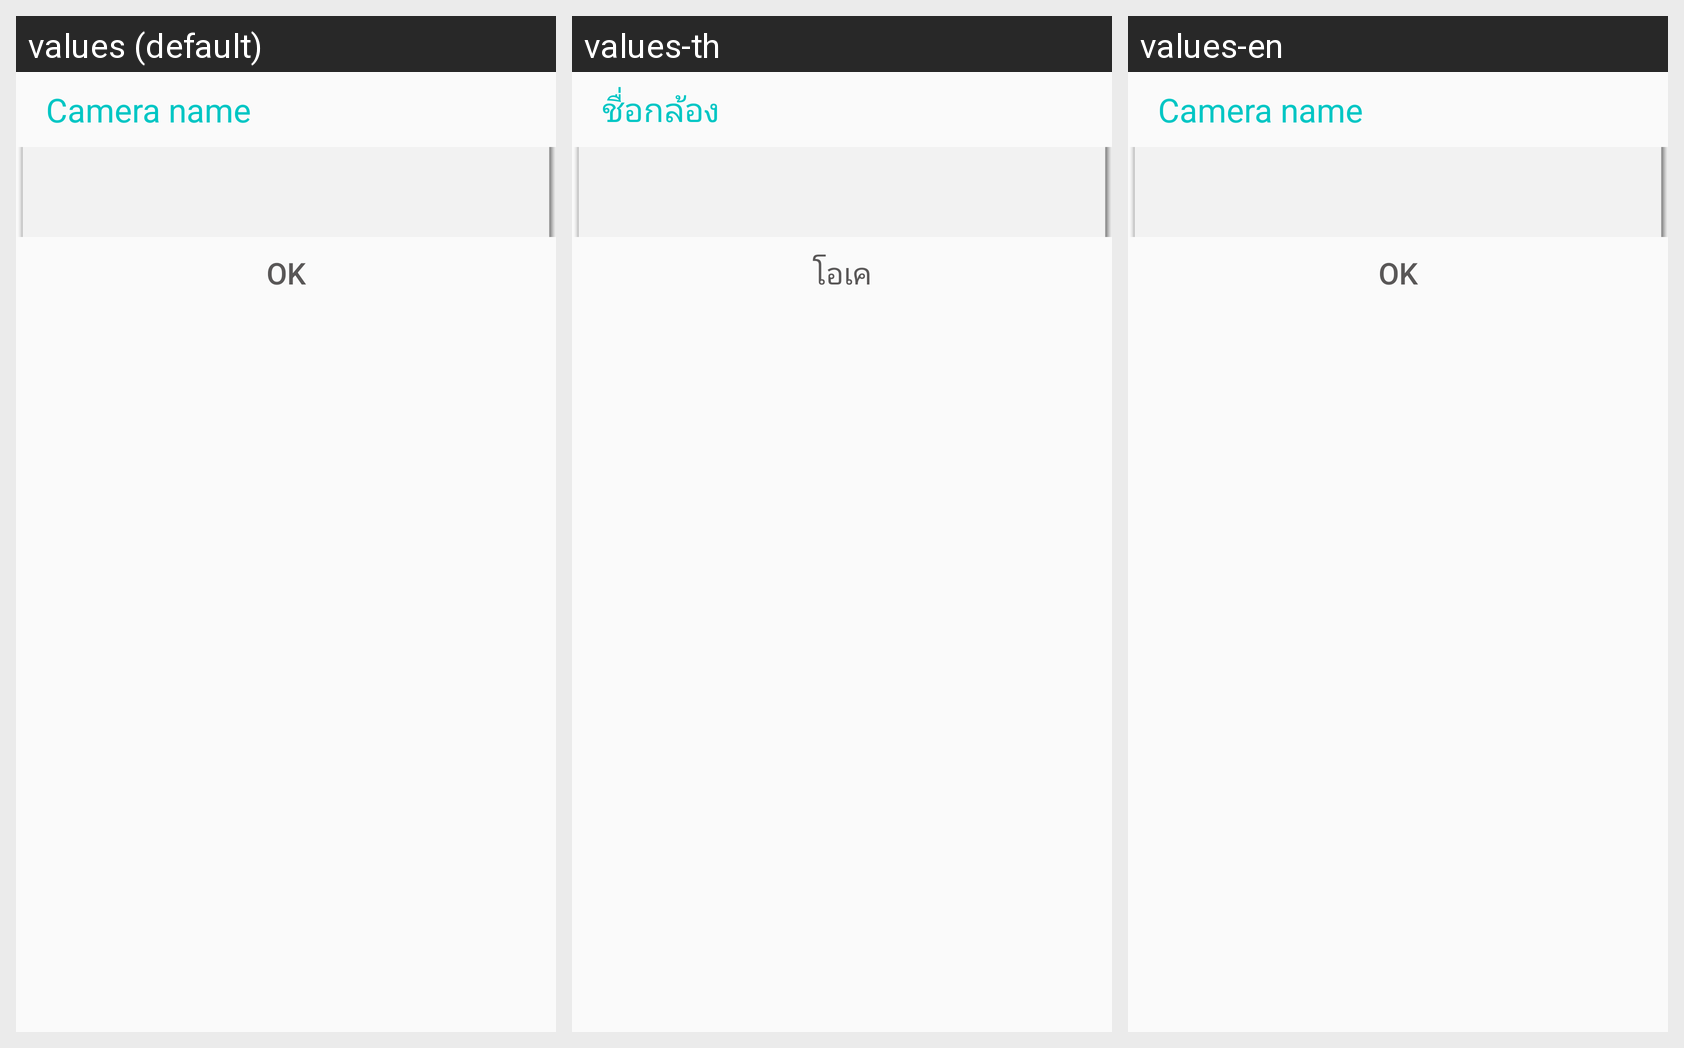

The same Android screen rendered under several of its app's locales, left to right. List the strings drawn on it with the default value and each locale's translation.
Android screen res/layout/cam_name_edit_dialog.xml rendered under 3 locales, left to right: values (default), values-th, values-en. Device: Nexus 5 (rendered at 1080×1920; each locale shown at half size, 540×960, under a caption strip naming it); theme AppTheme.
Other locales in the repository, not shown: values-ja, values-zh-rCN, values-zh-rTW.
Strings drawn on this screen, with the default value and each locale's value (text and hints the layout hard-codes, and strings that could not be matched under every locale, appear in the picture but are not listed):

cam_info_cam_name
  values: Camera name
  values-th: ชื่อกล้อง
  values-en: Camera name  [not translated; the default value is used]

ok
  values: OK
  values-th: โอเค
  values-en: OK  [not translated; the default value is used]
